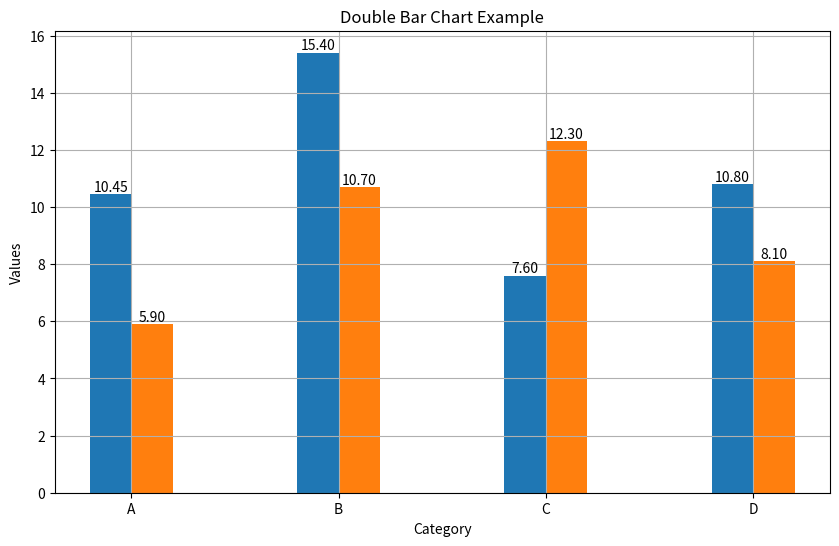

The matplotlib source for this figure:
import pandas as pd
import matplotlib.pyplot as plt
import numpy as np
# Dữ liệu mẫu
data = {
    'Category': ['A', 'B', 'C', 'D'],
    'Men': [10.45, 15.4, 7.6, 10.8],
    'Woman': [5.9, 10.7, 12.3, 8.1]
}

# Tạo DataFrame
df = pd.DataFrame(data)

# Đặt 'Category' là chỉ số
df.set_index('Category', inplace=True)

# Vẽ biểu đồ cột đôi

x = np.arange(len(df.index))
width = 0.2
plt.figure(figsize=(10, 6))
bars_men = plt.bar(x - width/2, df['Men'], width, label='Men')
bars_women = plt.bar(x + width/2, df['Woman'], width, label='Woman')

def fix_bar_ui(bars):
    for bar in bars:
        height = bar.get_height()
        plt.text(bar.get_x() + bar.get_width()/2., height,
                f'{height:,.2f}',
                ha='center', va='bottom')

fix_bar_ui(bars_men)
fix_bar_ui(bars_women)
# Thêm tiêu đề và nhãn
plt.title('Double Bar Chart Example')
plt.xlabel('Category')
plt.ylabel('Values')
plt.xticks(x, df.index)   # Set the x-ticks to the category names
plt.grid(True)
# Hiển thị biểu đồ
plt.show()
